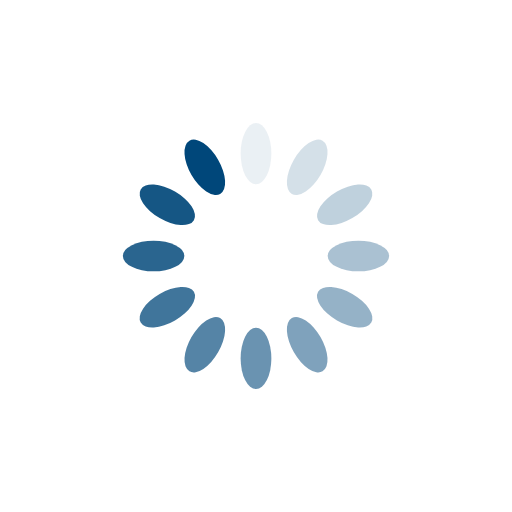
t = 0.00 s
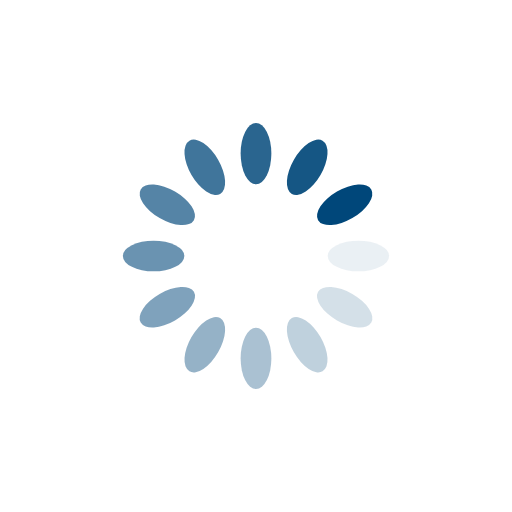
t = 0.25 s
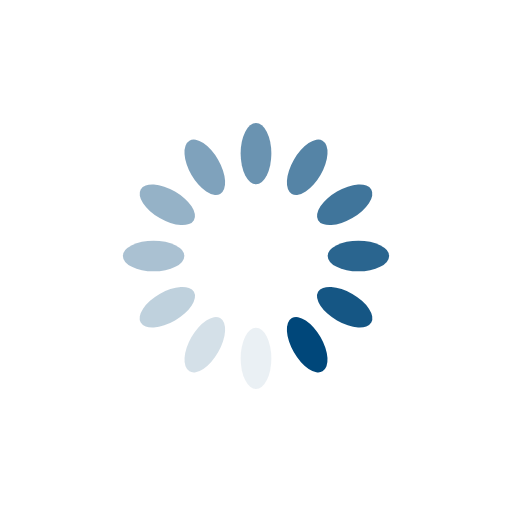
t = 0.50 s
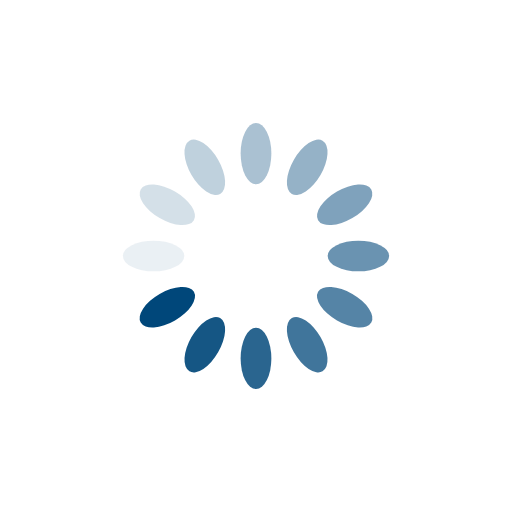
t = 0.75 s

The animated SVG that drew these frames (rendered in a browser with its animation timeline set to each time). Animation: 12 SMIL elements (animate=12); one cycle of 1.00 s, repeats indefinitely.

<svg xmlns="http://www.w3.org/2000/svg" viewBox="0 0 100 100" preserveAspectRatio="xMidYMid" width="200" height="200" style="shape-rendering: auto; display: block; background: transparent;" xmlns:xlink="http://www.w3.org/1999/xlink"><g><g transform="rotate(0 50 50)">
  <rect fill="#00477a" height="12" width="6" ry="6" rx="3" y="24" x="47">
    <animate repeatCount="indefinite" begin="-0.9166666666666666s" dur="1s" keyTimes="0;1" values="1;0" attributeName="opacity"></animate>
  </rect>
</g><g transform="rotate(30 50 50)">
  <rect fill="#00477a" height="12" width="6" ry="6" rx="3" y="24" x="47">
    <animate repeatCount="indefinite" begin="-0.8333333333333334s" dur="1s" keyTimes="0;1" values="1;0" attributeName="opacity"></animate>
  </rect>
</g><g transform="rotate(60 50 50)">
  <rect fill="#00477a" height="12" width="6" ry="6" rx="3" y="24" x="47">
    <animate repeatCount="indefinite" begin="-0.75s" dur="1s" keyTimes="0;1" values="1;0" attributeName="opacity"></animate>
  </rect>
</g><g transform="rotate(90 50 50)">
  <rect fill="#00477a" height="12" width="6" ry="6" rx="3" y="24" x="47">
    <animate repeatCount="indefinite" begin="-0.6666666666666666s" dur="1s" keyTimes="0;1" values="1;0" attributeName="opacity"></animate>
  </rect>
</g><g transform="rotate(120 50 50)">
  <rect fill="#00477a" height="12" width="6" ry="6" rx="3" y="24" x="47">
    <animate repeatCount="indefinite" begin="-0.5833333333333334s" dur="1s" keyTimes="0;1" values="1;0" attributeName="opacity"></animate>
  </rect>
</g><g transform="rotate(150 50 50)">
  <rect fill="#00477a" height="12" width="6" ry="6" rx="3" y="24" x="47">
    <animate repeatCount="indefinite" begin="-0.5s" dur="1s" keyTimes="0;1" values="1;0" attributeName="opacity"></animate>
  </rect>
</g><g transform="rotate(180 50 50)">
  <rect fill="#00477a" height="12" width="6" ry="6" rx="3" y="24" x="47">
    <animate repeatCount="indefinite" begin="-0.4166666666666667s" dur="1s" keyTimes="0;1" values="1;0" attributeName="opacity"></animate>
  </rect>
</g><g transform="rotate(210 50 50)">
  <rect fill="#00477a" height="12" width="6" ry="6" rx="3" y="24" x="47">
    <animate repeatCount="indefinite" begin="-0.3333333333333333s" dur="1s" keyTimes="0;1" values="1;0" attributeName="opacity"></animate>
  </rect>
</g><g transform="rotate(240 50 50)">
  <rect fill="#00477a" height="12" width="6" ry="6" rx="3" y="24" x="47">
    <animate repeatCount="indefinite" begin="-0.25s" dur="1s" keyTimes="0;1" values="1;0" attributeName="opacity"></animate>
  </rect>
</g><g transform="rotate(270 50 50)">
  <rect fill="#00477a" height="12" width="6" ry="6" rx="3" y="24" x="47">
    <animate repeatCount="indefinite" begin="-0.16666666666666666s" dur="1s" keyTimes="0;1" values="1;0" attributeName="opacity"></animate>
  </rect>
</g><g transform="rotate(300 50 50)">
  <rect fill="#00477a" height="12" width="6" ry="6" rx="3" y="24" x="47">
    <animate repeatCount="indefinite" begin="-0.08333333333333333s" dur="1s" keyTimes="0;1" values="1;0" attributeName="opacity"></animate>
  </rect>
</g><g transform="rotate(330 50 50)">
  <rect fill="#00477a" height="12" width="6" ry="6" rx="3" y="24" x="47">
    <animate repeatCount="indefinite" begin="0s" dur="1s" keyTimes="0;1" values="1;0" attributeName="opacity"></animate>
  </rect>
</g><g></g></g><!-- [ldio] generated by https://loading.io --></svg>
